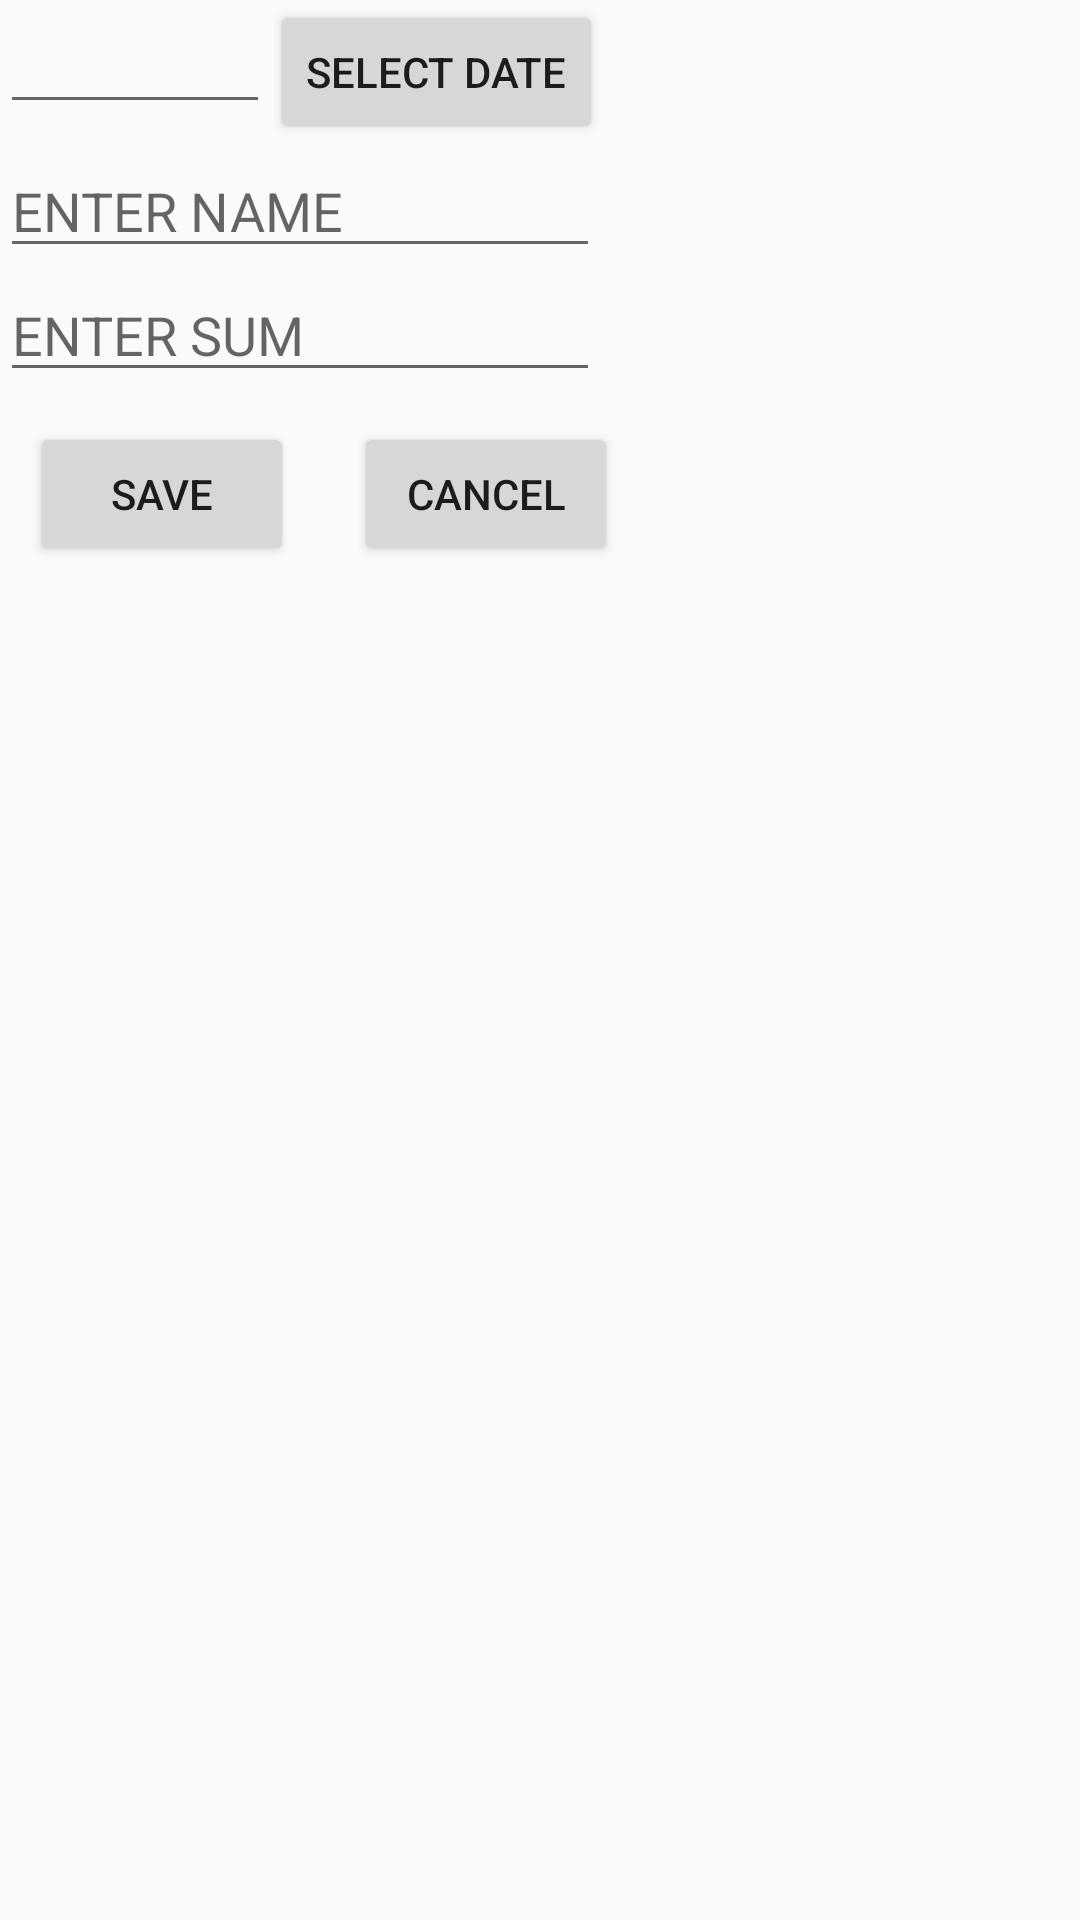

This screen was rendered from an Android layout file. Write that file and the resources it references.
<!-- AndroidManifest.xml: application theme Theme.AppCompat.Light.DarkActionBar -->
<!-- res/layout/income_dialog.xml -->
<?xml version="1.0" encoding="utf-8"?>
<LinearLayout xmlns:android="http://schemas.android.com/apk/res/android"

    android:layout_width="match_parent"
    android:layout_height="wrap_content"
    android:orientation="vertical">


    
    
    
    <LinearLayout
        android:layout_width="match_parent"
        android:layout_height="wrap_content"
        android:orientation="horizontal">
    <EditText
        android:layout_width="90dp"
        android:layout_height="wrap_content"
        android:id="@+id/in_date"
         />
          <Button
              android:id="@+id/select_date"
              android:layout_width="wrap_content"
              android:layout_height="wrap_content"
              android:text="SELECT DATE"/>
    </LinearLayout>
        <LinearLayout
            android:layout_width="match_parent"
            android:layout_height="wrap_content"
            android:orientation="horizontal">
        <EditText
        android:layout_width="200dp"
        android:layout_height="wrap_content"
            android:hint="ENTER NAME"
        android:id="@+id/income_name"
        />
            </LinearLayout>

    <LinearLayout
        android:layout_width="match_parent"
        android:layout_height="wrap_content"
        android:orientation="horizontal">

        <EditText
            android:id="@+id/income_summ"
            android:layout_width="200dp"
            android:layout_height="wrap_content"
            android:digits="0123456789."
            android:hint="ENTER SUM" />
    </LinearLayout>

    <LinearLayout
        android:layout_width="match_parent"
        android:layout_height="wrap_content"
        android:orientation="horizontal">
        <Button
            android:id="@+id/btnSave"
            android:layout_width="wrap_content"
            android:layout_height="wrap_content"
            android:layout_margin="10dp"
            android:text="SAVE">
        </Button>
        <Button
            android:id="@+id/btnCancel"
            android:layout_width="wrap_content"
            android:layout_height="wrap_content"
            android:layout_margin="10dp"
            android:text="CANCEL">
        </Button>

    </LinearLayout>

</LinearLayout>
<!-- resources referenced by this layout -->
<resources>

</resources>
